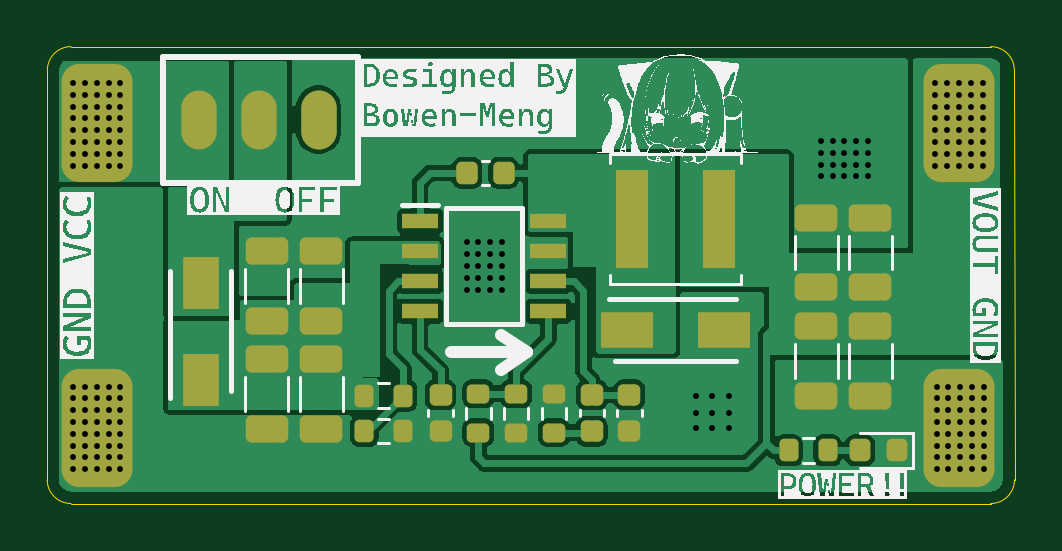
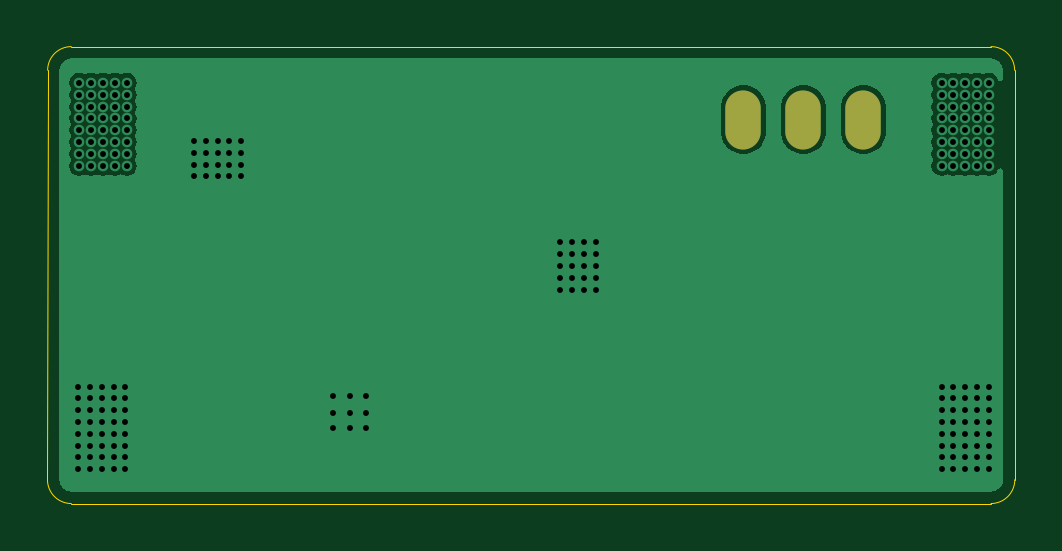
Circuit board: 11 layer files. Board 40.9 x 19.3 mm.
- outline: Gerber_BoardOutlineLayer.GKO (1064 bytes)
- bottom_copper: Gerber_BottomLayer.GBL (20387 bytes)
- paste: Gerber_BottomPasteMaskLayer.GBP (540 bytes)
- bottom_silk: Gerber_BottomSilkscreenLayer.GBO (541 bytes)
- bottom_mask: Gerber_BottomSolderMaskLayer.GBS (668 bytes)
- top_copper: Gerber_TopLayer.GTL (52348 bytes)
- paste: Gerber_TopPasteMaskLayer.GTP (4198 bytes)
- top_silk: Gerber_TopSilkscreenLayer.GTO (139906 bytes)
- top_mask: Gerber_TopSolderMaskLayer.GTS (4326 bytes)
- drill: TPS54331_EVA_Board-NPTH.drl (265 bytes)
- drill: TPS54331_EVA_Board-PTH.drl (3777 bytes)

=== outline: Gerber_BoardOutlineLayer.GKO ===
G04 EasyEDA Pro v1.9.28, 2023-01-14 19:19:00*
G04 Gerber Generator version 0.3*%TF.GenerationSoftware,KiCad,Pcbnew,8.0.1*%
%TF.CreationDate,2024-10-05T18:53:12+08:00*%
%TF.ProjectId,TPS54331_EVA_Board,54505335-3433-4333-915f-4556415f426f,rev?*%
%TF.SameCoordinates,Original*%
%TF.FileFunction,Profile,NP*%
%FSLAX46Y46*%
G04 Gerber Fmt 4.6, Leading zero omitted, Abs format (unit mm)*
G04 Created by KiCad (PCBNEW 8.0.1) date 2024-10-05 18:53:12*
%MOMM*%
%LPD*%
G01*
G04 APERTURE LIST*
%TA.AperFunction,Profile*%
%ADD10C,0.050000*%
%TD*%
G04 APERTURE END LIST*
D10*
X131950000Y-88092893D02*
G75*
G02*
X130942893Y-89100000I-1007100J-7D01*
G01*
X92007107Y-89100000D02*
X130942893Y-89100000D01*
X92007107Y-89100000D02*
G75*
G02*
X91000000Y-88092893I-7J1007100D01*
G01*
X91007107Y-70757107D02*
G75*
G02*
X92007107Y-69757107I999993J7D01*
G01*
X131950000Y-88092893D02*
X131942893Y-70757107D01*
X130942893Y-69757107D02*
X92007107Y-69757107D01*
X91007107Y-70757107D02*
X91000000Y-88092893D01*
X130942893Y-69757107D02*
G75*
G02*
X131942893Y-70757107I7J-999993D01*
G01*
M02*

=== bottom_copper: Gerber_BottomLayer.GBL (20387 bytes, source omitted) ===
=== paste: Gerber_BottomPasteMaskLayer.GBP ===
G04 EasyEDA Pro v1.9.28, 2023-01-14 19:19:00*
G04 Gerber Generator version 0.3*%TF.GenerationSoftware,KiCad,Pcbnew,8.0.1*%
%TF.CreationDate,2024-10-05T18:53:12+08:00*%
%TF.ProjectId,TPS54331_EVA_Board,54505335-3433-4333-915f-4556415f426f,rev?*%
%TF.SameCoordinates,Original*%
%TF.FileFunction,Paste,Bot*%
%TF.FilePolarity,Positive*%
%FSLAX46Y46*%
G04 Gerber Fmt 4.6, Leading zero omitted, Abs format (unit mm)*
G04 Created by KiCad (PCBNEW 8.0.1) date 2024-10-05 18:53:12*
%MOMM*%
%LPD*%
G01*
G04 APERTURE LIST*
G04 APERTURE END LIST*
M02*

=== bottom_silk: Gerber_BottomSilkscreenLayer.GBO ===
G04 EasyEDA Pro v1.9.28, 2023-01-14 19:19:00*
G04 Gerber Generator version 0.3*%TF.GenerationSoftware,KiCad,Pcbnew,8.0.1*%
%TF.CreationDate,2024-10-05T18:53:12+08:00*%
%TF.ProjectId,TPS54331_EVA_Board,54505335-3433-4333-915f-4556415f426f,rev?*%
%TF.SameCoordinates,Original*%
%TF.FileFunction,Legend,Bot*%
%TF.FilePolarity,Positive*%
%FSLAX46Y46*%
G04 Gerber Fmt 4.6, Leading zero omitted, Abs format (unit mm)*
G04 Created by KiCad (PCBNEW 8.0.1) date 2024-10-05 18:53:12*
%MOMM*%
%LPD*%
G01*
G04 APERTURE LIST*
G04 APERTURE END LIST*
M02*

=== bottom_mask: Gerber_BottomSolderMaskLayer.GBS ===
G04 EasyEDA Pro v1.9.28, 2023-01-14 19:19:00*
G04 Gerber Generator version 0.3*%TF.GenerationSoftware,KiCad,Pcbnew,8.0.1*%
%TF.CreationDate,2024-10-05T18:53:12+08:00*%
%TF.ProjectId,TPS54331_EVA_Board,54505335-3433-4333-915f-4556415f426f,rev?*%
%TF.SameCoordinates,Original*%
%TF.FileFunction,Soldermask,Bot*%
%TF.FilePolarity,Negative*%
%FSLAX46Y46*%
G04 Gerber Fmt 4.6, Leading zero omitted, Abs format (unit mm)*
G04 Created by KiCad (PCBNEW 8.0.1) date 2024-10-05 18:53:12*
%MOMM*%
%LPD*%
G01*
G04 APERTURE LIST*
%ADD10O,1.500000X2.500000*%
G04 APERTURE END LIST*
D10*
%TO.C,S1*%
X102490000Y-72850000D03*
X99950000Y-72850000D03*
X97410000Y-72850000D03*
%TD*%
M02*

=== top_copper: Gerber_TopLayer.GTL (52348 bytes, source omitted) ===
=== paste: Gerber_TopPasteMaskLayer.GTP ===
G04 EasyEDA Pro v1.9.28, 2023-01-14 19:19:00*
G04 Gerber Generator version 0.3*%TF.GenerationSoftware,KiCad,Pcbnew,8.0.1*%
%TF.CreationDate,2024-10-05T18:53:12+08:00*%
%TF.ProjectId,TPS54331_EVA_Board,54505335-3433-4333-915f-4556415f426f,rev?*%
%TF.SameCoordinates,Original*%
%TF.FileFunction,Paste,Top*%
%TF.FilePolarity,Positive*%
%FSLAX46Y46*%
G04 Gerber Fmt 4.6, Leading zero omitted, Abs format (unit mm)*
G04 Created by KiCad (PCBNEW 8.0.1) date 2024-10-05 18:53:12*
%MOMM*%
%LPD*%
G01*
G04 APERTURE LIST*
G04 Aperture macros list*
%AMRoundRect*
0 Rectangle with rounded corners*
0 $1 Rounding radius*
0 $2 $3 $4 $5 $6 $7 $8 $9 X,Y pos of 4 corners*
0 Add a 4 corners polygon primitive as box body*
4,1,4,$2,$3,$4,$5,$6,$7,$8,$9,$2,$3,0*
0 Add four circle primitives for the rounded corners*
1,1,$1+$1,$2,$3*
1,1,$1+$1,$4,$5*
1,1,$1+$1,$6,$7*
1,1,$1+$1,$8,$9*
0 Add four rect primitives between the rounded corners*
20,1,$1+$1,$2,$3,$4,$5,0*
20,1,$1+$1,$4,$5,$6,$7,0*
20,1,$1+$1,$6,$7,$8,$9,0*
20,1,$1+$1,$8,$9,$2,$3,0*%
G04 Aperture macros list end*
%ADD10RoundRect,0.225000X-0.250000X0.225000X-0.250000X-0.225000X0.250000X-0.225000X0.250000X0.225000X0*%
%ADD11R,1.550000X2.200000*%
%ADD12R,1.400000X4.200000*%
%ADD13RoundRect,0.250000X-0.650000X0.325000X-0.650000X-0.325000X0.650000X-0.325000X0.650000X0.325000X0*%
%ADD14RoundRect,0.225000X0.250000X-0.225000X0.250000X0.225000X-0.250000X0.225000X-0.250000X-0.225000X0*%
%ADD15R,2.200000X1.550000*%
%ADD16RoundRect,0.250000X0.650000X-0.325000X0.650000X0.325000X-0.650000X0.325000X-0.650000X-0.325000X0*%
%ADD17RoundRect,0.225000X-0.225000X-0.250000X0.225000X-0.250000X0.225000X0.250000X-0.225000X0.250000X0*%
%ADD18RoundRect,0.750000X-0.750000X-1.750000X0.750000X-1.750000X0.750000X1.750000X-0.750000X1.750000X0*%
%ADD19R,1.525000X0.650000*%
%ADD20RoundRect,0.200000X-0.200000X-0.275000X0.200000X-0.275000X0.200000X0.275000X-0.200000X0.275000X0*%
%ADD21RoundRect,0.200000X0.275000X-0.200000X0.275000X0.200000X-0.275000X0.200000X-0.275000X-0.200000X0*%
%ADD22RoundRect,0.218750X0.218750X0.256250X-0.218750X0.256250X-0.218750X-0.256250X0.218750X-0.256250X0*%
%ADD23RoundRect,0.200000X-0.275000X0.200000X-0.275000X-0.200000X0.275000X-0.200000X0.275000X0.200000X0*%
G04 APERTURE END LIST*
D10*
%TO.C,C1*%
X114050000Y-84500000D03*
X114050000Y-86050000D03*
%TD*%
D11*
%TO.C,D1*%
X97500000Y-83850000D03*
X97500000Y-79750000D03*
%TD*%
D12*
%TO.C,L2*%
X115750000Y-77050000D03*
X119450000Y-77050000D03*
%TD*%
D13*
%TO.C,C12*%
X102600000Y-83000000D03*
X102600000Y-85950000D03*
%TD*%
D10*
%TO.C,C2*%
X115650000Y-84500000D03*
X115650000Y-86050000D03*
%TD*%
D14*
%TO.C,C11*%
X107650000Y-86050000D03*
X107650000Y-84500000D03*
%TD*%
D15*
%TO.C,D3*%
X115550000Y-81750000D03*
X119650000Y-81750000D03*
%TD*%
D13*
%TO.C,C14*%
X100300000Y-83000000D03*
X100300000Y-85950000D03*
%TD*%
D16*
%TO.C,C3*%
X102600000Y-81355000D03*
X102600000Y-78405000D03*
%TD*%
D17*
%TO.C,C10*%
X108775000Y-75100000D03*
X110325000Y-75100000D03*
%TD*%
D16*
%TO.C,C13*%
X100300000Y-81355000D03*
X100300000Y-78405000D03*
%TD*%
D18*
%TO.C,J1*%
X93100000Y-73000000D03*
X93100000Y-85900000D03*
%TD*%
D13*
%TO.C,C17*%
X125850000Y-81600000D03*
X125850000Y-84550000D03*
%TD*%
D19*
%TO.C,IC2*%
X106788000Y-77145000D03*
X106788000Y-78415000D03*
X106788000Y-79685000D03*
X106788000Y-80955000D03*
X112212000Y-80955000D03*
X112212000Y-79685000D03*
X112212000Y-78415000D03*
X112212000Y-77145000D03*
%TD*%
D20*
%TO.C,R6*%
X122387500Y-86850000D03*
X124037500Y-86850000D03*
%TD*%
%TO.C,R3*%
X104425000Y-84530000D03*
X106075000Y-84530000D03*
%TD*%
D16*
%TO.C,C16*%
X123550000Y-79950000D03*
X123550000Y-77000000D03*
%TD*%
D21*
%TO.C,R5*%
X112450000Y-86100000D03*
X112450000Y-84450000D03*
%TD*%
D16*
%TO.C,C18*%
X125850000Y-79950000D03*
X125850000Y-77000000D03*
%TD*%
D20*
%TO.C,R4*%
X104425000Y-86030000D03*
X106075000Y-86030000D03*
%TD*%
D18*
%TO.C,J2*%
X129600000Y-73000000D03*
X129600000Y-85900000D03*
%TD*%
D13*
%TO.C,C15*%
X123550000Y-81600000D03*
X123550000Y-84550000D03*
%TD*%
D21*
%TO.C,R1*%
X109250000Y-86100000D03*
X109250000Y-84450000D03*
%TD*%
D22*
%TO.C,D2*%
X126975000Y-86850000D03*
X125400000Y-86850000D03*
%TD*%
D23*
%TO.C,R2*%
X110850000Y-84450000D03*
X110850000Y-86100000D03*
%TD*%
M02*

=== top_silk: Gerber_TopSilkscreenLayer.GTO (139906 bytes, source omitted) ===
=== top_mask: Gerber_TopSolderMaskLayer.GTS ===
G04 EasyEDA Pro v1.9.28, 2023-01-14 19:19:00*
G04 Gerber Generator version 0.3*%TF.GenerationSoftware,KiCad,Pcbnew,8.0.1*%
%TF.CreationDate,2024-10-05T18:53:12+08:00*%
%TF.ProjectId,TPS54331_EVA_Board,54505335-3433-4333-915f-4556415f426f,rev?*%
%TF.SameCoordinates,Original*%
%TF.FileFunction,Soldermask,Top*%
%TF.FilePolarity,Negative*%
%FSLAX46Y46*%
G04 Gerber Fmt 4.6, Leading zero omitted, Abs format (unit mm)*
G04 Created by KiCad (PCBNEW 8.0.1) date 2024-10-05 18:53:12*
%MOMM*%
%LPD*%
G01*
G04 APERTURE LIST*
G04 Aperture macros list*
%AMRoundRect*
0 Rectangle with rounded corners*
0 $1 Rounding radius*
0 $2 $3 $4 $5 $6 $7 $8 $9 X,Y pos of 4 corners*
0 Add a 4 corners polygon primitive as box body*
4,1,4,$2,$3,$4,$5,$6,$7,$8,$9,$2,$3,0*
0 Add four circle primitives for the rounded corners*
1,1,$1+$1,$2,$3*
1,1,$1+$1,$4,$5*
1,1,$1+$1,$6,$7*
1,1,$1+$1,$8,$9*
0 Add four rect primitives between the rounded corners*
20,1,$1+$1,$2,$3,$4,$5,0*
20,1,$1+$1,$4,$5,$6,$7,0*
20,1,$1+$1,$6,$7,$8,$9,0*
20,1,$1+$1,$8,$9,$2,$3,0*%
G04 Aperture macros list end*
%ADD10RoundRect,0.225000X-0.250000X0.225000X-0.250000X-0.225000X0.250000X-0.225000X0.250000X0.225000X0*%
%ADD11R,1.550000X2.200000*%
%ADD12R,1.400000X4.200000*%
%ADD13RoundRect,0.250000X-0.650000X0.325000X-0.650000X-0.325000X0.650000X-0.325000X0.650000X0.325000X0*%
%ADD14RoundRect,0.225000X0.250000X-0.225000X0.250000X0.225000X-0.250000X0.225000X-0.250000X-0.225000X0*%
%ADD15R,2.200000X1.550000*%
%ADD16RoundRect,0.250000X0.650000X-0.325000X0.650000X0.325000X-0.650000X0.325000X-0.650000X-0.325000X0*%
%ADD17RoundRect,0.225000X-0.225000X-0.250000X0.225000X-0.250000X0.225000X0.250000X-0.225000X0.250000X0*%
%ADD18RoundRect,0.750000X-0.750000X-1.750000X0.750000X-1.750000X0.750000X1.750000X-0.750000X1.750000X0*%
%ADD19O,1.500000X2.500000*%
%ADD20R,1.525000X0.650000*%
%ADD21RoundRect,0.200000X-0.200000X-0.275000X0.200000X-0.275000X0.200000X0.275000X-0.200000X0.275000X0*%
%ADD22RoundRect,0.200000X0.275000X-0.200000X0.275000X0.200000X-0.275000X0.200000X-0.275000X-0.200000X0*%
%ADD23RoundRect,0.218750X0.218750X0.256250X-0.218750X0.256250X-0.218750X-0.256250X0.218750X-0.256250X0*%
%ADD24RoundRect,0.200000X-0.275000X0.200000X-0.275000X-0.200000X0.275000X-0.200000X0.275000X0.200000X0*%
G04 APERTURE END LIST*
D10*
%TO.C,C1*%
X114050000Y-84500000D03*
X114050000Y-86050000D03*
%TD*%
D11*
%TO.C,D1*%
X97500000Y-83850000D03*
X97500000Y-79750000D03*
%TD*%
D12*
%TO.C,L2*%
X115750000Y-77050000D03*
X119450000Y-77050000D03*
%TD*%
D13*
%TO.C,C12*%
X102600000Y-83000000D03*
X102600000Y-85950000D03*
%TD*%
D10*
%TO.C,C2*%
X115650000Y-84500000D03*
X115650000Y-86050000D03*
%TD*%
D14*
%TO.C,C11*%
X107650000Y-86050000D03*
X107650000Y-84500000D03*
%TD*%
D15*
%TO.C,D3*%
X115550000Y-81750000D03*
X119650000Y-81750000D03*
%TD*%
D13*
%TO.C,C14*%
X100300000Y-83000000D03*
X100300000Y-85950000D03*
%TD*%
D16*
%TO.C,C3*%
X102600000Y-81355000D03*
X102600000Y-78405000D03*
%TD*%
D17*
%TO.C,C10*%
X108775000Y-75100000D03*
X110325000Y-75100000D03*
%TD*%
D16*
%TO.C,C13*%
X100300000Y-81355000D03*
X100300000Y-78405000D03*
%TD*%
D18*
%TO.C,J1*%
X93100000Y-73000000D03*
X93100000Y-85900000D03*
%TD*%
D19*
%TO.C,S1*%
X102490000Y-72850000D03*
X99950000Y-72850000D03*
X97410000Y-72850000D03*
%TD*%
D13*
%TO.C,C17*%
X125850000Y-81600000D03*
X125850000Y-84550000D03*
%TD*%
D20*
%TO.C,IC2*%
X106788000Y-77145000D03*
X106788000Y-78415000D03*
X106788000Y-79685000D03*
X106788000Y-80955000D03*
X112212000Y-80955000D03*
X112212000Y-79685000D03*
X112212000Y-78415000D03*
X112212000Y-77145000D03*
%TD*%
D21*
%TO.C,R6*%
X122387500Y-86850000D03*
X124037500Y-86850000D03*
%TD*%
%TO.C,R3*%
X104425000Y-84530000D03*
X106075000Y-84530000D03*
%TD*%
D16*
%TO.C,C16*%
X123550000Y-79950000D03*
X123550000Y-77000000D03*
%TD*%
D22*
%TO.C,R5*%
X112450000Y-86100000D03*
X112450000Y-84450000D03*
%TD*%
D16*
%TO.C,C18*%
X125850000Y-79950000D03*
X125850000Y-77000000D03*
%TD*%
D21*
%TO.C,R4*%
X104425000Y-86030000D03*
X106075000Y-86030000D03*
%TD*%
D18*
%TO.C,J2*%
X129600000Y-73000000D03*
X129600000Y-85900000D03*
%TD*%
D13*
%TO.C,C15*%
X123550000Y-81600000D03*
X123550000Y-84550000D03*
%TD*%
D22*
%TO.C,R1*%
X109250000Y-86100000D03*
X109250000Y-84450000D03*
%TD*%
D23*
%TO.C,D2*%
X126975000Y-86850000D03*
X125400000Y-86850000D03*
%TD*%
D24*
%TO.C,R2*%
X110850000Y-84450000D03*
X110850000Y-86100000D03*
%TD*%
M02*

=== drill: TPS54331_EVA_Board-NPTH.drl ===
M48
; DRILL file {KiCad 8.0.1} date 2024-10-05T18:53:15+0800
; FORMAT={-:-/ absolute / inch / decimal}
; #@! TF.CreationDate,2024-10-05T18:53:15+08:00
; #@! TF.GenerationSoftware,Kicad,Pcbnew,8.0.1
; #@! TF.FileFunction,NonPlated,1,2,NPTH
FMAT,2
INCH
%
G90
G05
M30

=== drill: TPS54331_EVA_Board-PTH.drl ===
M48
; DRILL file {KiCad 8.0.1} date 2024-10-05T18:53:15+0800
; FORMAT={-:-/ absolute / inch / decimal}
; #@! TF.CreationDate,2024-10-05T18:53:15+08:00
; #@! TF.GenerationSoftware,Kicad,Pcbnew,8.0.1
; #@! TF.FileFunction,Plated,1,2,PTH
FMAT,2
INCH
; #@! TA.AperFunction,Plated,PTH,ViaDrill
T1C0.0098
; #@! TA.AperFunction,Plated,PTH,ComponentDrill
T2C0.0354
%
G90
G05
T1
X3.626Y-2.8071
X3.626Y-2.8268
X3.626Y-2.8465
X3.626Y-2.8661
X3.626Y-2.8858
X3.626Y-2.9055
X3.626Y-2.9252
X3.626Y-2.9449
X3.626Y-3.313
X3.626Y-3.3327
X3.626Y-3.3524
X3.626Y-3.372
X3.626Y-3.3917
X3.626Y-3.4114
X3.626Y-3.4311
X3.626Y-3.4508
X3.6457Y-2.8071
X3.6457Y-2.8268
X3.6457Y-2.8465
X3.6457Y-2.8661
X3.6457Y-2.8858
X3.6457Y-2.9055
X3.6457Y-2.9252
X3.6457Y-2.9449
X3.6457Y-3.313
X3.6457Y-3.3327
X3.6457Y-3.3524
X3.6457Y-3.372
X3.6457Y-3.3917
X3.6457Y-3.4114
X3.6457Y-3.4311
X3.6457Y-3.4508
X3.6654Y-2.8071
X3.6654Y-2.8268
X3.6654Y-2.8465
X3.6654Y-2.8661
X3.6654Y-2.8858
X3.6654Y-2.9055
X3.6654Y-2.9252
X3.6654Y-2.9449
X3.6654Y-3.313
X3.6654Y-3.3327
X3.6654Y-3.3524
X3.6654Y-3.372
X3.6654Y-3.3917
X3.6654Y-3.4114
X3.6654Y-3.4311
X3.6654Y-3.4508
X3.685Y-2.8071
X3.685Y-2.8268
X3.685Y-2.8465
X3.685Y-2.8661
X3.685Y-2.8858
X3.685Y-2.9055
X3.685Y-2.9252
X3.685Y-2.9449
X3.685Y-3.313
X3.685Y-3.3327
X3.685Y-3.3524
X3.685Y-3.372
X3.685Y-3.3917
X3.685Y-3.4114
X3.685Y-3.4311
X3.685Y-3.4508
X3.7047Y-2.8071
X3.7047Y-2.8268
X3.7047Y-2.8465
X3.7047Y-2.8661
X3.7047Y-2.8858
X3.7047Y-2.9055
X3.7047Y-2.9252
X3.7047Y-2.9449
X3.7047Y-3.313
X3.7047Y-3.3327
X3.7047Y-3.3524
X3.7047Y-3.372
X3.7047Y-3.3917
X3.7047Y-3.4114
X3.7047Y-3.4311
X3.7047Y-3.4508
X4.2815Y-3.0728
X4.2815Y-3.0925
X4.2815Y-3.1122
X4.2815Y-3.1319
X4.2815Y-3.1516
X4.3012Y-3.0728
X4.3012Y-3.0925
X4.3012Y-3.1122
X4.3012Y-3.1319
X4.3012Y-3.1516
X4.3209Y-3.0728
X4.3209Y-3.0925
X4.3209Y-3.1122
X4.3209Y-3.1319
X4.3209Y-3.1516
X4.3406Y-3.0728
X4.3406Y-3.0925
X4.3406Y-3.1122
X4.3406Y-3.1319
X4.3406Y-3.1516
X4.6634Y-3.3287
X4.6634Y-3.3563
X4.6634Y-3.3819
X4.6909Y-3.3287
X4.6909Y-3.3563
X4.6909Y-3.3819
X4.7185Y-3.3287
X4.7185Y-3.3563
X4.7185Y-3.3819
X4.872Y-2.9035
X4.872Y-2.9232
X4.872Y-2.9429
X4.872Y-2.9626
X4.8917Y-2.9035
X4.8917Y-2.9232
X4.8917Y-2.9429
X4.8917Y-2.9626
X4.9114Y-2.9035
X4.9114Y-2.9232
X4.9114Y-2.9429
X4.9114Y-2.9626
X4.9311Y-2.9035
X4.9311Y-2.9232
X4.9311Y-2.9429
X4.9311Y-2.9626
X4.9508Y-2.9035
X4.9508Y-2.9232
X4.9508Y-2.9429
X4.9508Y-2.9626
X5.063Y-2.8071
X5.063Y-2.8268
X5.063Y-2.8465
X5.063Y-2.8661
X5.063Y-2.8858
X5.063Y-2.9055
X5.063Y-2.9252
X5.063Y-2.9449
X5.065Y-3.313
X5.065Y-3.3327
X5.065Y-3.3524
X5.065Y-3.372
X5.065Y-3.3917
X5.065Y-3.4114
X5.065Y-3.4311
X5.065Y-3.4508
X5.0827Y-2.8071
X5.0827Y-2.8268
X5.0827Y-2.8465
X5.0827Y-2.8661
X5.0827Y-2.8858
X5.0827Y-2.9055
X5.0827Y-2.9252
X5.0827Y-2.9449
X5.0846Y-3.313
X5.0846Y-3.3327
X5.0846Y-3.3524
X5.0846Y-3.372
X5.0846Y-3.3917
X5.0846Y-3.4114
X5.0846Y-3.4311
X5.0846Y-3.4508
X5.1024Y-2.8071
X5.1024Y-2.8268
X5.1024Y-2.8465
X5.1024Y-2.8661
X5.1024Y-2.8858
X5.1024Y-2.9055
X5.1024Y-2.9252
X5.1024Y-2.9449
X5.1043Y-3.313
X5.1043Y-3.3327
X5.1043Y-3.3524
X5.1043Y-3.372
X5.1043Y-3.3917
X5.1043Y-3.4114
X5.1043Y-3.4311
X5.1043Y-3.4508
X5.122Y-2.8071
X5.122Y-2.8268
X5.122Y-2.8465
X5.122Y-2.8661
X5.122Y-2.8858
X5.122Y-2.9055
X5.122Y-2.9252
X5.122Y-2.9449
X5.124Y-3.313
X5.124Y-3.3327
X5.124Y-3.3524
X5.124Y-3.372
X5.124Y-3.3917
X5.124Y-3.4114
X5.124Y-3.4311
X5.124Y-3.4508
X5.1417Y-2.8071
X5.1417Y-2.8268
X5.1417Y-2.8465
X5.1417Y-2.8661
X5.1417Y-2.8858
X5.1417Y-2.9055
X5.1417Y-2.9252
X5.1417Y-2.9449
X5.1437Y-3.313
X5.1437Y-3.3327
X5.1437Y-3.3524
X5.1437Y-3.372
X5.1437Y-3.3917
X5.1437Y-3.4114
X5.1437Y-3.4311
X5.1437Y-3.4508
T2
G00X3.835Y-2.8898
M15
G01X3.835Y-2.8465
M16
G05
G00X3.935Y-2.8898
M15
G01X3.935Y-2.8465
M16
G05
G00X4.035Y-2.8898
M15
G01X4.035Y-2.8465
M16
G05
M30

